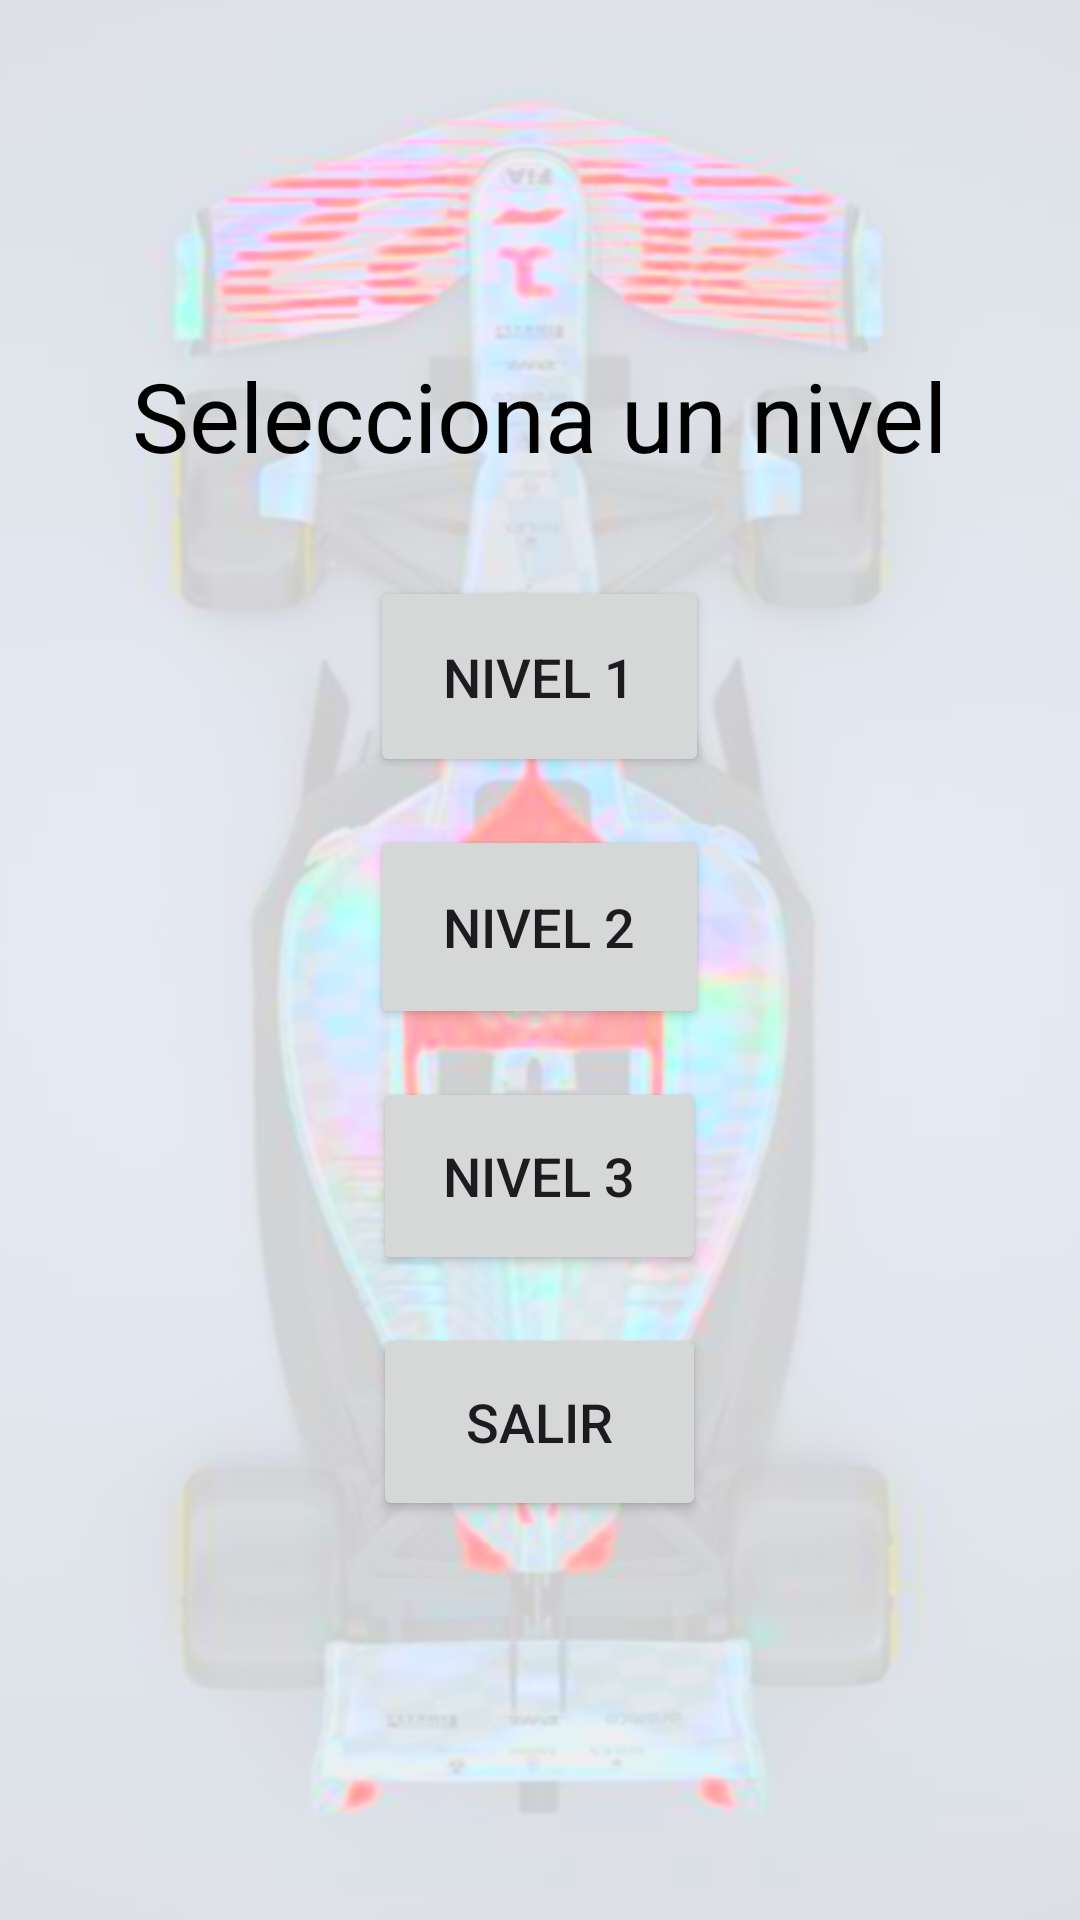

Reconstruct the res/layout file that produces this screen, plus the resources it refers to.
<!-- AndroidManifest.xml: application theme Theme.M8_Projecte_f1_2 -->
<!-- res/layout/activity_seleccio_nivel.xml -->
<?xml version="1.0" encoding="utf-8"?>
<LinearLayout xmlns:android="http://schemas.android.com/apk/res/android"
    android:layout_width="match_parent"
    android:layout_height="match_parent"
    android:background="@drawable/f1"
    android:gravity="center"
    android:orientation="vertical"
    android:padding="16dp">


    <TextView
        android:layout_width="wrap_content"
        android:layout_height="wrap_content"
        android:layout_marginBottom="32dp"
        android:text="Selecciona un nivel"
        android:textColor="#000000"
        android:textSize="32sp" />

    <Button
        android:id="@+id/buttonNivel1"
        android:layout_width="113dp"
        android:layout_height="67dp"
        android:layout_marginBottom="16dp"
        android:text="Nivel 1"
        android:textSize="18sp" />

    <Button
        android:id="@+id/buttonNivel2"
        android:layout_width="113dp"
        android:layout_height="68dp"
        android:layout_marginBottom="16dp"
        android:text="Nivel 2"
        android:textSize="18sp" />

    <Button
        android:id="@+id/buttonNivel3"
        android:layout_width="111dp"
        android:layout_height="66dp"
        android:text="Nivel 3"
        android:textSize="18sp" />

    <Button
        android:id="@+id/buttonSalir"
        android:layout_width="111dp"
        android:layout_height="66dp"
        android:layout_margin="16dp"
        android:text="@string/exitbtn"
        android:textSize="18sp" />

</LinearLayout>
<!-- resources referenced by this layout -->
<resources>
  <!-- drawable f1: png bitmap (drawable, 305457 bytes) -->
  <string name="exitbtn">Salir</string>
  <style name="Theme.M8_Projecte_f1_2" parent="Base.Theme.M8_Projecte_f1_2" />
  <style name="Base.Theme.M8_Projecte_f1_2" parent="Theme.Material3.DayNight.NoActionBar">
          
          
      </style>
</resources>
